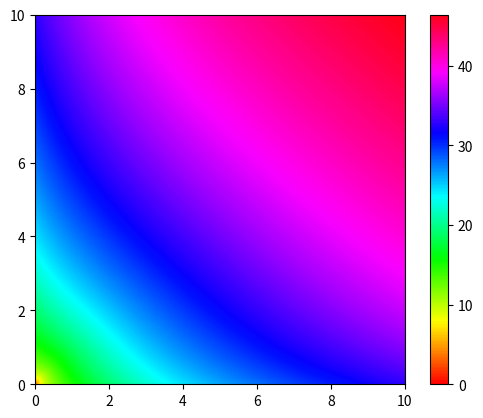

The matplotlib source for this figure:
from numpy import sqrt
import numpy as np
import matplotlib.pyplot as plt

def z(u, v):
    # a = 1 + u, b = 1 + v
    # z0 = -4*u**6*v**4*sqrt(v + 2) + 2*u**6*v**4*sqrt(u + v + 2) + 2*u**6*v**3*sqrt(u + 2) - 22*u**6*v**3*sqrt(v + 2) + 14*u**6*v**3*sqrt(u + v + 2) + 12*u**6*v**2*sqrt(u + 2) - 42*u**6*v**2*sqrt(v + 2) + 36*u**6*v**2*sqrt(u + v + 2) + 24*u**6*v*sqrt(u + 2) - 32*u**6*v*sqrt(v + 2) + 40*u**6*v*sqrt(u + v + 2) + 16*u**6*sqrt(u + 2) - 8*u**6*sqrt(v + 2) + 16*u**6*sqrt(u + v + 2) - 4*u**5*v**5*sqrt(v + 2) + 4*u**5*v**5*sqrt(u + v + 2) + 6*u**5*v**4*sqrt(u + 2) - 54*u**5*v**4*sqrt(v + 2) + 50*u**5*v**4*sqrt(u + v + 2) - 5*u**5*v**3*sqrt(u + 2)*sqrt(v + 2)*sqrt(u + v + 2) + 42*u**5*v**3*sqrt(u + 2) - 214*u**5*v**3*sqrt(v + 2) + 226*u**5*v**3*sqrt(u + v + 2) - 25*u**5*v**2*sqrt(u + 2)*sqrt(v + 2)*sqrt(u + v + 2) + 124*u**5*v**2*sqrt(u + 2) - 348*u**5*v**2*sqrt(v + 2) + 472*u**5*v**2*sqrt(u + v + 2) - 40*u**5*v*sqrt(u + 2)*sqrt(v + 2)*sqrt(u + v + 2) + 184*u**5*v*sqrt(u + 2) - 232*u**5*v*sqrt(v + 2) + 456*u**5*v*sqrt(u + v + 2) - 20*u**5*sqrt(u + 2)*sqrt(v + 2)*sqrt(u + v + 2) + 112*u**5*sqrt(u + 2) - 48*u**5*sqrt(v + 2) + 160*u**5*sqrt(u + v + 2) + 2*u**4*v**6*sqrt(u + v + 2) + 6*u**4*v**5*sqrt(u + 2) - 22*u**4*v**5*sqrt(v + 2) + 34*u**4*v**5*sqrt(u + v + 2) - 10*u**4*v**4*sqrt(u + 2)*sqrt(v + 2)*sqrt(u + v + 2) + 70*u**4*v**4*sqrt(u + 2) - 210*u**4*v**4*sqrt(v + 2) + 292*u**4*v**4*sqrt(u + v + 2) - 95*u**4*v**3*sqrt(u + 2)*sqrt(v + 2)*sqrt(u + v + 2) + 300*u**4*v**3*sqrt(u + 2) - 688*u**4*v**3*sqrt(v + 2) + 1156*u**4*v**3*sqrt(u + v + 2) - 305*u**4*v**2*sqrt(u + 2)*sqrt(v + 2)*sqrt(u + v + 2) + 652*u**4*v**2*sqrt(u + 2) - 964*u**4*v**2*sqrt(v + 2) + 2216*u**4*v**2*sqrt(u + v + 2) - 400*u**4*v*sqrt(u + 2)*sqrt(v + 2)*sqrt(u + v + 2) + 772*u**4*v*sqrt(u + 2) - 528*u**4*v*sqrt(v + 2) + 1984*u**4*v*sqrt(u + v + 2) - 180*u**4*sqrt(u + 2)*sqrt(v + 2)*sqrt(u + v + 2) + 408*u**4*sqrt(u + 2) - 64*u**4*sqrt(v + 2) + 640*u**4*sqrt(u + v + 2) + 2*u**3*v**6*sqrt(u + 2) + 2*u**3*v**6*sqrt(v + 2) + 14*u**3*v**6*sqrt(u + v + 2) - 5*u**3*v**5*sqrt(u + 2)*sqrt(v + 2)*sqrt(u + v + 2) + 46*u**3*v**5*sqrt(u + 2) - 18*u**3*v**5*sqrt(v + 2) + 130*u**3*v**5*sqrt(u + v + 2) - 95*u**3*v**4*sqrt(u + 2)*sqrt(v + 2)*sqrt(u + v + 2) + 332*u**3*v**4*sqrt(u + 2) - 212*u**3*v**4*sqrt(v + 2) + 808*u**3*v**4*sqrt(u + v + 2) - 614*u**3*v**3*sqrt(u + 2)*sqrt(v + 2)*sqrt(u + v + 2) + 1136*u**3*v**3*sqrt(u + 2) - 620*u**3*v**3*sqrt(v + 2) + 2856*u**3*v**3*sqrt(u + v + 2) - 1572*u**3*v**2*sqrt(u + 2)*sqrt(v + 2)*sqrt(u + v + 2) + 2104*u**3*v**2*sqrt(u + 2) - 652*u**3*v**2*sqrt(v + 2) + 5148*u**3*v**2*sqrt(u + v + 2) - 1752*u**3*v*sqrt(u + 2)*sqrt(v + 2)*sqrt(u + v + 2) + 2128*u**3*v*sqrt(u + 2) - 64*u**3*v*sqrt(v + 2) + 4368*u**3*v*sqrt(u + v + 2) - 704*u**3*sqrt(u + 2)*sqrt(v + 2)*sqrt(u + v + 2) + 960*u**3*sqrt(u + 2) + 160*u**3*sqrt(v + 2) + 1328*u**3*sqrt(u + v + 2) + 6*u**2*v**6*sqrt(u + 2) + 12*u**2*v**6*sqrt(v + 2) + 36*u**2*v**6*sqrt(u + v + 2) - 25*u**2*v**5*sqrt(u + 2)*sqrt(v + 2)*sqrt(u + v + 2) + 100*u**2*v**5*sqrt(u + 2) + 104*u**2*v**5*sqrt(v + 2) + 268*u**2*v**5*sqrt(u + v + 2) - 305*u**2*v**4*sqrt(u + 2)*sqrt(v + 2)*sqrt(u + v + 2) + 636*u**2*v**4*sqrt(u + 2) + 416*u**2*v**4*sqrt(v + 2) + 1272*u**2*v**4*sqrt(u + v + 2) - 1572*u**2*v**3*sqrt(u + 2)*sqrt(v + 2)*sqrt(u + v + 2) + 2036*u**2*v**3*sqrt(u + 2) + 1004*u**2*v**3*sqrt(v + 2) + 3912*u**2*v**3*sqrt(u + v + 2) - 3516*u**2*v**2*sqrt(u + 2)*sqrt(v + 2)*sqrt(u + v + 2) + 3560*u**2*v**2*sqrt(u + 2) + 1560*u**2*v**2*sqrt(v + 2) + 6568*u**2*v**2*sqrt(u + v + 2) - 3536*u**2*v*sqrt(u + 2)*sqrt(v + 2)*sqrt(u + v + 2) + 3328*u**2*v*sqrt(u + 2) + 1456*u**2*v*sqrt(v + 2) + 5296*u**2*v*sqrt(u + v + 2) - 1312*u**2*sqrt(u + 2)*sqrt(v + 2)*sqrt(u + v + 2) + 1344*u**2*sqrt(u + 2) + 576*u**2*sqrt(v + 2) + 1536*u**2*sqrt(u + v + 2) + 24*u*v**6*sqrt(v + 2) + 40*u*v**6*sqrt(u + v + 2) - 40*u*v**5*sqrt(u + 2)*sqrt(v + 2)*sqrt(u + v + 2) + 40*u*v**5*sqrt(u + 2) + 248*u*v**5*sqrt(v + 2) + 280*u*v**5*sqrt(u + v + 2) - 400*u*v**4*sqrt(u + 2)*sqrt(v + 2)*sqrt(u + v + 2) + 384*u*v**4*sqrt(u + 2) + 1056*u*v**4*sqrt(v + 2) + 1116*u*v**4*sqrt(u + v + 2) - 1752*u*v**3*sqrt(u + 2)*sqrt(v + 2)*sqrt(u + v + 2) + 1440*u*v**3*sqrt(u + 2) + 2368*u*v**3*sqrt(v + 2) + 2960*u*v**3*sqrt(u + v + 2) - 3536*u*v**2*sqrt(u + 2)*sqrt(v + 2)*sqrt(u + v + 2) + 2672*u*v**2*sqrt(u + 2) + 3008*u*v**2*sqrt(v + 2) + 4544*u*v**2*sqrt(u + v + 2) - 3296*u*v*sqrt(u + 2)*sqrt(v + 2)*sqrt(u + v + 2) + 2496*u*v*sqrt(u + 2) + 2112*u*v*sqrt(v + 2) + 3456*u*v*sqrt(u + v + 2) - 1152*u*sqrt(u + 2)*sqrt(v + 2)*sqrt(u + v + 2) + 960*u*sqrt(u + 2) + 640*u*sqrt(v + 2) + 960*u*sqrt(u + v + 2) - 8*v**6*sqrt(u + 2) + 16*v**6*sqrt(v + 2) + 16*v**6*sqrt(u + v + 2) - 20*v**5*sqrt(u + 2)*sqrt(v + 2)*sqrt(u + v + 2) - 48*v**5*sqrt(u + 2) + 160*v**5*sqrt(v + 2) + 112*v**5*sqrt(u + v + 2) - 180*v**4*sqrt(u + 2)*sqrt(v + 2)*sqrt(u + v + 2) - 64*v**4*sqrt(u + 2) + 640*v**4*sqrt(v + 2) + 408*v**4*sqrt(u + v + 2) - 704*v**3*sqrt(u + 2)*sqrt(v + 2)*sqrt(u + v + 2) + 160*v**3*sqrt(u + 2) + 1328*v**3*sqrt(v + 2) + 960*v**3*sqrt(u + v + 2) - 1312*v**2*sqrt(u + 2)*sqrt(v + 2)*sqrt(u + v + 2) + 576*v**2*sqrt(u + 2) + 1536*v**2*sqrt(v + 2) + 1344*v**2*sqrt(u + v + 2) - 1152*v*sqrt(u + 2)*sqrt(v + 2)*sqrt(u + v + 2) + 640*v*sqrt(u + 2) + 960*v*sqrt(v + 2) + 960*v*sqrt(u + v + 2) - 384*sqrt(u + 2)*sqrt(v + 2)*sqrt(u + v + 2) + 256*sqrt(u + 2) + 256*sqrt(v + 2) + 256*sqrt(u + v + 2)
    # ...A + ...B + ...C
    # z0 = -2*u**6*v**4*sqrt(v + 2) + u**6*v**4*sqrt(u + v + 2) + u**6*v**3*sqrt(u + 2) - 11*u**6*v**3*sqrt(v + 2) + 7*u**6*v**3*sqrt(u + v + 2) + 6*u**6*v**2*sqrt(u + 2) - 21*u**6*v**2*sqrt(v + 2) + 18*u**6*v**2*sqrt(u + v + 2) + 12*u**6*v*sqrt(u + 2) - 16*u**6*v*sqrt(v + 2) + 20*u**6*v*sqrt(u + v + 2) + 8*u**6*sqrt(u + 2) - 4*u**6*sqrt(v + 2) + 8*u**6*sqrt(u + v + 2) - 2*u**5*v**5*sqrt(v + 2) + 2*u**5*v**5*sqrt(u + v + 2) + 3*u**5*v**4*sqrt(u + 2) - 27*u**5*v**4*sqrt(v + 2) + 25*u**5*v**4*sqrt(u + v + 2) + 21*u**5*v**3*sqrt(u + 2) - 107*u**5*v**3*sqrt(v + 2) + 113*u**5*v**3*sqrt(u + v + 2) + 62*u**5*v**2*sqrt(u + 2) - 174*u**5*v**2*sqrt(v + 2) + 236*u**5*v**2*sqrt(u + v + 2) + 92*u**5*v*sqrt(u + 2) - 116*u**5*v*sqrt(v + 2) + 228*u**5*v*sqrt(u + v + 2) + 56*u**5*sqrt(u + 2) - 24*u**5*sqrt(v + 2) + 80*u**5*sqrt(u + v + 2) + u**4*v**6*sqrt(u + v + 2) + 3*u**4*v**5*sqrt(u + 2) - 11*u**4*v**5*sqrt(v + 2) + 17*u**4*v**5*sqrt(u + v + 2) + 35*u**4*v**4*sqrt(u + 2) - 105*u**4*v**4*sqrt(v + 2) + 146*u**4*v**4*sqrt(u + v + 2) + 150*u**4*v**3*sqrt(u + 2) - 344*u**4*v**3*sqrt(v + 2) + 578*u**4*v**3*sqrt(u + v + 2) + 326*u**4*v**2*sqrt(u + 2) - 482*u**4*v**2*sqrt(v + 2) + 1108*u**4*v**2*sqrt(u + v + 2) + 386*u**4*v*sqrt(u + 2) - 264*u**4*v*sqrt(v + 2) + 992*u**4*v*sqrt(u + v + 2) + 204*u**4*sqrt(u + 2) - 32*u**4*sqrt(v + 2) + 320*u**4*sqrt(u + v + 2) + u**3*v**6*sqrt(u + 2) + u**3*v**6*sqrt(v + 2) + 7*u**3*v**6*sqrt(u + v + 2) + 23*u**3*v**5*sqrt(u + 2) - 9*u**3*v**5*sqrt(v + 2) + 65*u**3*v**5*sqrt(u + v + 2) + 166*u**3*v**4*sqrt(u + 2) - 106*u**3*v**4*sqrt(v + 2) + 404*u**3*v**4*sqrt(u + v + 2) + 568*u**3*v**3*sqrt(u + 2) - 310*u**3*v**3*sqrt(v + 2) + 1428*u**3*v**3*sqrt(u + v + 2) + 1052*u**3*v**2*sqrt(u + 2) - 326*u**3*v**2*sqrt(v + 2) + 2574*u**3*v**2*sqrt(u + v + 2) + 1064*u**3*v*sqrt(u + 2) - 32*u**3*v*sqrt(v + 2) + 2184*u**3*v*sqrt(u + v + 2) + 480*u**3*sqrt(u + 2) + 80*u**3*sqrt(v + 2) + 664*u**3*sqrt(u + v + 2) + 3*u**2*v**6*sqrt(u + 2) + 6*u**2*v**6*sqrt(v + 2) + 18*u**2*v**6*sqrt(u + v + 2) + 50*u**2*v**5*sqrt(u + 2) + 52*u**2*v**5*sqrt(v + 2) + 134*u**2*v**5*sqrt(u + v + 2) + 318*u**2*v**4*sqrt(u + 2) + 208*u**2*v**4*sqrt(v + 2) + 636*u**2*v**4*sqrt(u + v + 2) + 1018*u**2*v**3*sqrt(u + 2) + 502*u**2*v**3*sqrt(v + 2) + 1956*u**2*v**3*sqrt(u + v + 2) + 1780*u**2*v**2*sqrt(u + 2) + 780*u**2*v**2*sqrt(v + 2) + 3284*u**2*v**2*sqrt(u + v + 2) + 1664*u**2*v*sqrt(u + 2) + 728*u**2*v*sqrt(v + 2) + 2648*u**2*v*sqrt(u + v + 2) + 672*u**2*sqrt(u + 2) + 288*u**2*sqrt(v + 2) + 768*u**2*sqrt(u + v + 2) + 12*u*v**6*sqrt(v + 2) + 20*u*v**6*sqrt(u + v + 2) + 20*u*v**5*sqrt(u + 2) + 124*u*v**5*sqrt(v + 2) + 140*u*v**5*sqrt(u + v + 2) + 192*u*v**4*sqrt(u + 2) + 528*u*v**4*sqrt(v + 2) + 558*u*v**4*sqrt(u + v + 2) + 720*u*v**3*sqrt(u + 2) + 1184*u*v**3*sqrt(v + 2) + 1480*u*v**3*sqrt(u + v + 2) + 1336*u*v**2*sqrt(u + 2) + 1504*u*v**2*sqrt(v + 2) + 2272*u*v**2*sqrt(u + v + 2) + 1248*u*v*sqrt(u + 2) + 1056*u*v*sqrt(v + 2) + 1728*u*v*sqrt(u + v + 2) + 480*u*sqrt(u + 2) + 320*u*sqrt(v + 2) + 480*u*sqrt(u + v + 2) - 4*v**6*sqrt(u + 2) + 8*v**6*sqrt(v + 2) + 8*v**6*sqrt(u + v + 2) - 24*v**5*sqrt(u + 2) + 80*v**5*sqrt(v + 2) + 56*v**5*sqrt(u + v + 2) - 32*v**4*sqrt(u + 2) + 320*v**4*sqrt(v + 2) + 204*v**4*sqrt(u + v + 2) + 80*v**3*sqrt(u + 2) + 664*v**3*sqrt(v + 2) + 480*v**3*sqrt(u + v + 2) + 288*v**2*sqrt(u + 2) + 768*v**2*sqrt(v + 2) + 672*v**2*sqrt(u + v + 2) + 320*v*sqrt(u + 2) + 480*v*sqrt(v + 2) + 480*v*sqrt(u + v + 2) + 128*sqrt(u + 2) + 128*sqrt(v + 2) + 128*sqrt(u + v + 2)
    # h
    z0 = 4*u**11*v**7 + 48*u**11*v**6 + 248*u**11*v**5 + 720*u**11*v**4 + 1280*u**11*v**3 + 1408*u**11*v**2 + 896*u**11*v + 256*u**11 + 32*u**10*v**8 - 16*u**10*v**7*sqrt(v + 2)*sqrt(u + v + 2) + 448*u**10*v**7 - 16*u**10*v**6*sqrt(u + 2)*sqrt(v + 2) + 8*u**10*v**6*sqrt(u + 2)*sqrt(u + v + 2) - 168*u**10*v**6*sqrt(v + 2)*sqrt(u + v + 2) + 2751*u**10*v**6 - 152*u**10*v**5*sqrt(u + 2)*sqrt(v + 2) + 88*u**10*v**5*sqrt(u + 2)*sqrt(u + v + 2) - 736*u**10*v**5*sqrt(v + 2)*sqrt(u + v + 2) + 9654*u**10*v**5 - 584*u**10*v**4*sqrt(u + 2)*sqrt(v + 2) + 400*u**10*v**4*sqrt(u + 2)*sqrt(u + v + 2) - 1736*u**10*v**4*sqrt(v + 2)*sqrt(u + v + 2) + 21171*u**10*v**4 - 1152*u**10*v**3*sqrt(u + 2)*sqrt(v + 2) + 960*u**10*v**3*sqrt(u + 2)*sqrt(u + v + 2) - 2368*u**10*v**3*sqrt(v + 2)*sqrt(u + v + 2) + 29832*u**10*v**3 - 1216*u**10*v**2*sqrt(u + 2)*sqrt(v + 2) + 1280*u**10*v**2*sqrt(u + 2)*sqrt(u + v + 2) - 1856*u**10*v**2*sqrt(v + 2)*sqrt(u + v + 2) + 26680*u**10*v**2 - 640*u**10*v*sqrt(u + 2)*sqrt(v + 2) + 896*u**10*v*sqrt(u + 2)*sqrt(u + v + 2) - 768*u**10*v*sqrt(v + 2)*sqrt(u + v + 2) + 14144*u**10*v - 128*u**10*sqrt(u + 2)*sqrt(v + 2) + 256*u**10*sqrt(u + 2)*sqrt(u + v + 2) - 128*u**10*sqrt(v + 2)*sqrt(u + v + 2) + 3504*u**10 + 40*u**9*v**9 - 32*u**9*v**8*sqrt(v + 2)*sqrt(u + v + 2) + 880*u**9*v**8 - 48*u**9*v**7*sqrt(u + 2)*sqrt(v + 2) + 32*u**9*v**7*sqrt(u + 2)*sqrt(u + v + 2) - 576*u**9*v**7*sqrt(v + 2)*sqrt(u + v + 2) + 7780*u**9*v**7 - 568*u**9*v**6*sqrt(u + 2)*sqrt(v + 2) + 432*u**9*v**6*sqrt(u + 2)*sqrt(u + v + 2) - 3976*u**9*v**6*sqrt(v + 2)*sqrt(u + v + 2) + 37654*u**9*v**6 - 2928*u**9*v**5*sqrt(u + 2)*sqrt(v + 2) + 2544*u**9*v**5*sqrt(u + 2)*sqrt(u + v + 2) - 14320*u**9*v**5*sqrt(v + 2)*sqrt(u + v + 2) + 111924*u**9*v**5 - 8360*u**9*v**4*sqrt(u + 2)*sqrt(v + 2) + 8400*u**9*v**4*sqrt(u + 2)*sqrt(u + v + 2) - 29880*u**9*v**4*sqrt(v + 2)*sqrt(u + v + 2) + 214078*u**9*v**4 - 13952*u**9*v**3*sqrt(u + 2)*sqrt(v + 2) + 16640*u**9*v**3*sqrt(u + 2)*sqrt(u + v + 2) - 37136*u**9*v**3*sqrt(v + 2)*sqrt(u + v + 2) + 265776*u**9*v**3 - 13248*u**9*v**2*sqrt(u + 2)*sqrt(v + 2) + 19584*u**9*v**2*sqrt(u + 2)*sqrt(u + v + 2) - 26784*u**9*v**2*sqrt(v + 2)*sqrt(u + v + 2) + 209264*u**9*v**2 - 6400*u**9*v*sqrt(u + 2)*sqrt(v + 2) + 12544*u**9*v*sqrt(u + 2)*sqrt(u + v + 2) - 10176*u**9*v*sqrt(v + 2)*sqrt(u + v + 2) + 97408*u**9*v - 1152*u**9*sqrt(u + 2)*sqrt(v + 2) + 3328*u**9*sqrt(u + 2)*sqrt(u + v + 2) - 1536*u**9*sqrt(v + 2)*sqrt(u + v + 2) + 21472*u**9 + 16*u**8*v**10 - 16*u**8*v**9*sqrt(v + 2)*sqrt(u + v + 2) + 592*u**8*v**9 - 48*u**8*v**8*sqrt(u + 2)*sqrt(v + 2) + 48*u**8*v**8*sqrt(u + 2)*sqrt(u + v + 2) - 448*u**8*v**8*sqrt(v + 2)*sqrt(u + v + 2) + 7914*u**8*v**8 - 912*u**8*v**7*sqrt(u + 2)*sqrt(v + 2) + 832*u**8*v**7*sqrt(u + 2)*sqrt(u + v + 2) - 5328*u**8*v**7*sqrt(v + 2)*sqrt(u + v + 2) + 55204*u**8*v**7 - 6472*u**8*v**6*sqrt(u + 2)*sqrt(v + 2) + 6280*u**8*v**6*sqrt(u + 2)*sqrt(u + v + 2) - 31280*u**8*v**6*sqrt(v + 2)*sqrt(u + v + 2) + 230077*u**8*v**6 - 24616*u**8*v**5*sqrt(u + 2)*sqrt(v + 2) + 27128*u**8*v**5*sqrt(u + 2)*sqrt(u + v + 2) - 102464*u**8*v**5*sqrt(v + 2)*sqrt(u + v + 2) + 609750*u**8*v**5 - 56688*u**8*v**4*sqrt(u + 2)*sqrt(v + 2) + 73440*u**8*v**4*sqrt(u + 2)*sqrt(u + v + 2) - 198864*u**8*v**4*sqrt(v + 2)*sqrt(u + v + 2) + 1053007*u**8*v**4 - 80992*u**8*v**3*sqrt(u + 2)*sqrt(v + 2) + 127088*u**8*v**3*sqrt(u + 2)*sqrt(u + v + 2) - 231136*u**8*v**3*sqrt(v + 2)*sqrt(u + v + 2) + 1181016*u**8*v**3 - 68400*u**8*v**2*sqrt(u + 2)*sqrt(v + 2) + 136096*u**8*v**2*sqrt(u + 2)*sqrt(u + v + 2) - 155072*u**8*v**2*sqrt(v + 2)*sqrt(u + v + 2) + 834072*u**8*v**2 - 29632*u**8*v*sqrt(u + 2)*sqrt(v + 2) + 81344*u**8*v*sqrt(u + 2)*sqrt(u + v + 2) - 53888*u**8*v*sqrt(v + 2)*sqrt(u + v + 2) + 345600*u**8*v - 4544*u**8*sqrt(u + 2)*sqrt(v + 2) + 20352*u**8*sqrt(u + 2)*sqrt(u + v + 2) - 7168*u**8*sqrt(v + 2)*sqrt(u + v + 2) + 68848*u**8 + 4*u**7*v**11 + 192*u**7*v**10 - 16*u**7*v**9*sqrt(u + 2)*sqrt(v + 2) + 32*u**7*v**9*sqrt(u + 2)*sqrt(u + v + 2) - 160*u**7*v**9*sqrt(v + 2)*sqrt(u + v + 2) + 3700*u**7*v**9 - 592*u**7*v**8*sqrt(u + 2)*sqrt(v + 2) + 784*u**7*v**8*sqrt(u + 2)*sqrt(u + v + 2) - 2544*u**7*v**8*sqrt(v + 2)*sqrt(u + v + 2) + 35684*u**7*v**8 - 6736*u**7*v**7*sqrt(u + 2)*sqrt(v + 2) + 8240*u**7*v**7*sqrt(u + 2)*sqrt(u + v + 2) - 23008*u**7*v**7*sqrt(v + 2)*sqrt(u + v + 2) + 203368*u**7*v**7 - 36976*u**7*v**6*sqrt(u + 2)*sqrt(v + 2) + 47680*u**7*v**6*sqrt(u + 2)*sqrt(u + v + 2) - 120272*u**7*v**6*sqrt(v + 2)*sqrt(u + v + 2) + 733764*u**7*v**6 - 117280*u**7*v**5*sqrt(u + 2)*sqrt(v + 2) + 170560*u**7*v**5*sqrt(u + 2)*sqrt(u + v + 2) - 368384*u**7*v**5*sqrt(v + 2)*sqrt(u + v + 2) + 1722092*u**7*v**5 - 232128*u**7*v**4*sqrt(u + 2)*sqrt(v + 2) + 398464*u**7*v**4*sqrt(u + 2)*sqrt(u + v + 2) - 675408*u**7*v**4*sqrt(v + 2)*sqrt(u + v + 2) + 2635536*u**7*v**4 - 290016*u**7*v**3*sqrt(u + 2)*sqrt(v + 2) + 613776*u**7*v**3*sqrt(u + 2)*sqrt(u + v + 2) - 736880*u**7*v**3*sqrt(v + 2)*sqrt(u + v + 2) + 2576624*u**7*v**3 - 215904*u**7*v**2*sqrt(u + 2)*sqrt(v + 2) + 600384*u**7*v**2*sqrt(u + 2)*sqrt(u + v + 2) - 454432*u**7*v**2*sqrt(v + 2)*sqrt(u + v + 2) + 1535104*u**7*v**2 - 80640*u**7*v*sqrt(u + 2)*sqrt(v + 2) + 334400*u**7*v*sqrt(u + 2)*sqrt(u + v + 2) - 138432*u**7*v*sqrt(v + 2)*sqrt(u + v + 2) + 518416*u**7*v - 9088*u**7*sqrt(u + 2)*sqrt(v + 2) + 78848*u**7*sqrt(u + 2)*sqrt(u + v + 2) - 14208*u**7*sqrt(v + 2)*sqrt(u + v + 2) + 88864*u**7 + 48*u**6*v**11 + 8*u**6*v**10*sqrt(u + 2)*sqrt(u + v + 2) + 8*u**6*v**10*sqrt(v + 2)*sqrt(u + v + 2) + 1055*u**6*v**10 - 88*u**6*v**9*sqrt(u + 2)*sqrt(v + 2) + 360*u**6*v**9*sqrt(u + 2)*sqrt(u + v + 2) - 560*u**6*v**9*sqrt(v + 2)*sqrt(u + v + 2) + 12918*u**6*v**9 - 2344*u**6*v**8*sqrt(u + 2)*sqrt(v + 2) + 5104*u**6*v**8*sqrt(u + 2)*sqrt(u + v + 2) - 6904*u**6*v**8*sqrt(v + 2)*sqrt(u + v + 2) + 90685*u**6*v**8 - 22288*u**6*v**7*sqrt(u + 2)*sqrt(v + 2) + 41328*u**6*v**7*sqrt(u + 2)*sqrt(u + v + 2) - 50352*u**6*v**7*sqrt(v + 2)*sqrt(u + v + 2) + 397412*u**6*v**7 - 108528*u**6*v**6*sqrt(u + 2)*sqrt(v + 2) + 206848*u**6*v**6*sqrt(u + 2)*sqrt(u + v + 2) - 238512*u**6*v**6*sqrt(v + 2)*sqrt(u + v + 2) + 1121930*u**6*v**6 - 311488*u**6*v**5*sqrt(u + 2)*sqrt(v + 2) + 666800*u**6*v**5*sqrt(u + 2)*sqrt(u + v + 2) - 690640*u**6*v**5*sqrt(v + 2)*sqrt(u + v + 2) + 1998952*u**6*v**5 - 557456*u**6*v**4*sqrt(u + 2)*sqrt(v + 2) + 1424128*u**6*v**4*sqrt(u + 2)*sqrt(u + v + 2) - 1193904*u**6*v**4*sqrt(v + 2)*sqrt(u + v + 2) + 2040944*u**6*v**4 - 620832*u**6*v**3*sqrt(u + 2)*sqrt(v + 2) + 2020640*u**6*v**3*sqrt(u + 2)*sqrt(u + v + 2) - 1191520*u**6*v**3*sqrt(v + 2)*sqrt(u + v + 2) + 764000*u**6*v**3 - 397856*u**6*v**2*sqrt(u + 2)*sqrt(v + 2) + 1834624*u**6*v**2*sqrt(u + 2)*sqrt(u + v + 2) - 623296*u**6*v**2*sqrt(v + 2)*sqrt(u + v + 2) - 554736*u**6*v**2 - 112768*u**6*v*sqrt(u + 2)*sqrt(v + 2) + 956672*u**6*v*sqrt(u + 2)*sqrt(u + v + 2) - 126208*u**6*v*sqrt(v + 2)*sqrt(u + v + 2) - 637376*u**6*v - 1280*u**6*sqrt(u + 2)*sqrt(v + 2) + 212736*u**6*sqrt(u + 2)*sqrt(u + v + 2) + 3328*u**6*sqrt(v + 2)*sqrt(u + v + 2) - 154432*u**6 + 248*u**5*v**11 + 8*u**5*v**10*sqrt(u + 2)*sqrt(v + 2) + 64*u**5*v**10*sqrt(u + 2)*sqrt(u + v + 2) + 88*u**5*v**10*sqrt(v + 2)*sqrt(u + v + 2) + 3574*u**5*v**10 + 64*u**5*v**9*sqrt(u + 2)*sqrt(v + 2) + 1696*u**5*v**9*sqrt(u + 2)*sqrt(u + v + 2) - 336*u**5*v**9*sqrt(v + 2)*sqrt(u + v + 2) + 28868*u**5*v**9 - 1704*u**5*v**8*sqrt(u + 2)*sqrt(v + 2) + 18032*u**5*v**8*sqrt(u + 2)*sqrt(u + v + 2) - 5336*u**5*v**8*sqrt(v + 2)*sqrt(u + v + 2) + 130614*u**5*v**8 - 23408*u**5*v**7*sqrt(u + 2)*sqrt(v + 2) + 121344*u**5*v**7*sqrt(u + 2)*sqrt(u + v + 2) - 32912*u**5*v**7*sqrt(v + 2)*sqrt(u + v + 2) + 289260*u**5*v**7 - 123712*u**5*v**6*sqrt(u + 2)*sqrt(v + 2) + 547696*u**5*v**6*sqrt(u + 2)*sqrt(u + v + 2) - 151264*u**5*v**6*sqrt(v + 2)*sqrt(u + v + 2) - 55160*u**5*v**6 - 352720*u**5*v**5*sqrt(u + 2)*sqrt(v + 2) + 1655952*u**5*v**5*sqrt(u + 2)*sqrt(u + v + 2) - 429280*u**5*v**5*sqrt(v + 2)*sqrt(u + v + 2) - 2259504*u**5*v**5 - 586272*u**5*v**4*sqrt(u + 2)*sqrt(v + 2) + 3358624*u**5*v**4*sqrt(u + 2)*sqrt(u + v + 2) - 651008*u**5*v**4*sqrt(v + 2)*sqrt(u + v + 2) - 6793408*u**5*v**4 - 548896*u**5*v**3*sqrt(u + 2)*sqrt(v + 2) + 4530016*u**5*v**3*sqrt(u + 2)*sqrt(u + v + 2) - 407008*u**5*v**3*sqrt(v + 2)*sqrt(u + v + 2) - 10631040*u**5*v**3 - 220960*u**5*v**2*sqrt(u + 2)*sqrt(v + 2) + 3902752*u**5*v**2*sqrt(u + 2)*sqrt(u + v + 2) + 102336*u**5*v**2*sqrt(v + 2)*sqrt(u + v + 2) - 9572480*u**5*v**2 + 40192*u**5*v*sqrt(u + 2)*sqrt(v + 2) + 1929984*u**5*v*sqrt(u + 2)*sqrt(u + v + 2) + 246272*u**5*v*sqrt(v + 2)*sqrt(u + v + 2) - 4627840*u**5*v + 47872*u**5*sqrt(u + 2)*sqrt(v + 2) + 407680*u**5*sqrt(u + 2)*sqrt(u + v + 2) + 81920*u**5*sqrt(v + 2)*sqrt(u + v + 2) - 900352*u**5 + 720*u**4*v**11 + 56*u**4*v**10*sqrt(u + 2)*sqrt(v + 2) + 184*u**4*v**10*sqrt(u + 2)*sqrt(u + v + 2) + 400*u**4*v**10*sqrt(v + 2)*sqrt(u + v + 2) + 8371*u**4*v**10 + 1400*u**4*v**9*sqrt(u + 2)*sqrt(v + 2) + 4120*u**4*v**9*sqrt(u + 2)*sqrt(u + v + 2) + 3280*u**4*v**9*sqrt(v + 2)*sqrt(u + v + 2) + 47550*u**4*v**9 + 11872*u**4*v**8*sqrt(u + 2)*sqrt(v + 2) + 37664*u**4*v**8*sqrt(u + 2)*sqrt(u + v + 2) + 21344*u**4*v**8*sqrt(v + 2)*sqrt(u + v + 2) + 102367*u**4*v**8 + 51392*u**4*v**7*sqrt(u + 2)*sqrt(v + 2) + 221792*u**4*v**7*sqrt(u + 2)*sqrt(u + v + 2) + 112144*u**4*v**7*sqrt(v + 2)*sqrt(u + v + 2) - 366640*u**4*v**7 + 136768*u**4*v**6*sqrt(u + 2)*sqrt(v + 2) + 920976*u**4*v**6*sqrt(u + 2)*sqrt(u + v + 2) + 394608*u**4*v**6*sqrt(v + 2)*sqrt(u + v + 2) - 3390464*u**4*v**6 + 266112*u**4*v**5*sqrt(u + 2)*sqrt(v + 2) + 2659072*u**4*v**5*sqrt(u + 2)*sqrt(u + v + 2) + 948512*u**4*v**5*sqrt(v + 2)*sqrt(u + v + 2) - 11700032*u**4*v**5 + 451360*u**4*v**4*sqrt(u + 2)*sqrt(v + 2) + 5227680*u**4*v**4*sqrt(u + 2)*sqrt(u + v + 2) + 1667200*u**4*v**4*sqrt(v + 2)*sqrt(u + v + 2) - 23568976*u**4*v**4 + 673920*u**4*v**3*sqrt(u + 2)*sqrt(v + 2) + 6843168*u**4*v**3*sqrt(u + 2)*sqrt(u + v + 2) + 2157216*u**4*v**3*sqrt(v + 2)*sqrt(u + v + 2) - 29751008*u**4*v**3 + 743872*u**4*v**2*sqrt(u + 2)*sqrt(v + 2) + 5697216*u**4*v**2*sqrt(u + 2)*sqrt(u + v + 2) + 1887424*u**4*v**2*sqrt(v + 2)*sqrt(u + v + 2) - 23147840*u**4*v**2 + 494976*u**4*v*sqrt(u + 2)*sqrt(v + 2) + 2709760*u**4*v*sqrt(u + 2)*sqrt(u + v + 2) + 950016*u**4*v*sqrt(v + 2)*sqrt(u + v + 2) - 10088576*u**4*v + 143872*u**4*sqrt(u + 2)*sqrt(v + 2) + 549376*u**4*sqrt(u + 2)*sqrt(u + v + 2) + 200192*u**4*sqrt(v + 2)*sqrt(u + v + 2) - 1849344*u**4 + 1280*u**3*v**11 + 128*u**3*v**10*sqrt(u + 2)*sqrt(v + 2) + 192*u**3*v**10*sqrt(u + 2)*sqrt(u + v + 2) + 960*u**3*v**10*sqrt(v + 2)*sqrt(u + v + 2) + 13960*u**3*v**10 + 3472*u**3*v**9*sqrt(u + 2)*sqrt(v + 2) + 4992*u**3*v**9*sqrt(u + 2)*sqrt(u + v + 2) + 11008*u**3*v**9*sqrt(v + 2)*sqrt(u + v + 2) + 66736*u**3*v**9 + 33664*u**3*v**8*sqrt(u + 2)*sqrt(v + 2) + 45008*u**3*v**8*sqrt(u + 2)*sqrt(u + v + 2) + 73200*u**3*v**8*sqrt(v + 2)*sqrt(u + v + 2) + 67512*u**3*v**8 + 175472*u**3*v**7*sqrt(u + 2)*sqrt(v + 2) + 248672*u**3*v**7*sqrt(u + 2)*sqrt(u + v + 2) + 344688*u**3*v**7*sqrt(v + 2)*sqrt(u + v + 2) - 971744*u**3*v**7 + 577216*u**3*v**6*sqrt(u + 2)*sqrt(v + 2) + 978592*u**3*v**6*sqrt(u + 2)*sqrt(u + v + 2) + 1141088*u**3*v**6*sqrt(v + 2)*sqrt(u + v + 2) - 6102976*u**3*v**6 + 1301664*u**3*v**5*sqrt(u + 2)*sqrt(v + 2) + 2743456*u**3*v**5*sqrt(u + 2)*sqrt(u + v + 2) + 2623648*u**3*v**5*sqrt(v + 2)*sqrt(u + v + 2) - 18527440*u**3*v**5 + 2097504*u**3*v**4*sqrt(u + 2)*sqrt(v + 2) + 5303648*u**3*v**4*sqrt(u + 2)*sqrt(u + v + 2) + 4196224*u**3*v**4*sqrt(v + 2)*sqrt(u + v + 2) - 34293440*u**3*v**4 + 2424960*u**3*v**3*sqrt(u + 2)*sqrt(v + 2) + 6832768*u**3*v**3*sqrt(u + 2)*sqrt(u + v + 2) + 4621952*u**3*v**3*sqrt(v + 2)*sqrt(u + v + 2) - 40400640*u**3*v**3 + 1931264*u**3*v**2*sqrt(u + 2)*sqrt(v + 2) + 5570560*u**3*v**2*sqrt(u + 2)*sqrt(u + v + 2) + 3344640*u**3*v**2*sqrt(v + 2)*sqrt(u + v + 2) - 29597952*u**3*v**2 + 951296*u**3*v*sqrt(u + 2)*sqrt(v + 2) + 2578688*u**3*v*sqrt(u + 2)*sqrt(u + v + 2) + 1413888*u**3*v*sqrt(v + 2)*sqrt(u + v + 2) - 12252672*u**3*v + 217088*u**3*sqrt(u + 2)*sqrt(v + 2) + 506880*u**3*sqrt(u + 2)*sqrt(u + v + 2) + 259072*u**3*sqrt(v + 2)*sqrt(u + v + 2) - 2163712*u**3 + 1408*u**2*v**11 + 64*u**2*v**10*sqrt(u + 2)*sqrt(v + 2) - 64*u**2*v**10*sqrt(u + 2)*sqrt(u + v + 2) + 1280*u**2*v**10*sqrt(v + 2)*sqrt(u + v + 2) + 15928*u**2*v**10 + 2720*u**2*v**9*sqrt(u + 2)*sqrt(v + 2) + 1856*u**2*v**9*sqrt(u + 2)*sqrt(u + v + 2) + 16000*u**2*v**9*sqrt(v + 2)*sqrt(u + v + 2) + 78192*u**2*v**9 + 31232*u**2*v**8*sqrt(u + 2)*sqrt(v + 2) + 24656*u**2*v**8*sqrt(u + 2)*sqrt(u + v + 2) + 102816*u**2*v**8*sqrt(v + 2)*sqrt(u + v + 2) + 116952*u**2*v**8 + 181792*u**2*v**7*sqrt(u + 2)*sqrt(v + 2) + 149536*u**2*v**7*sqrt(u + 2)*sqrt(u + v + 2) + 444160*u**2*v**7*sqrt(v + 2)*sqrt(u + v + 2) - 731584*u**2*v**7 + 646656*u**2*v**6*sqrt(u + 2)*sqrt(v + 2) + 603872*u**2*v**6*sqrt(u + 2)*sqrt(u + v + 2) + 1359680*u**2*v**6*sqrt(v + 2)*sqrt(u + v + 2) - 5021984*u**2*v**6 + 1524800*u**2*v**5*sqrt(u + 2)*sqrt(v + 2) + 1713504*u**2*v**5*sqrt(u + 2)*sqrt(u + v + 2) + 2935072*u**2*v**5*sqrt(v + 2)*sqrt(u + v + 2) - 15104864*u**2*v**5 + 2468288*u**2*v**4*sqrt(u + 2)*sqrt(v + 2) + 3335616*u**2*v**4*sqrt(u + 2)*sqrt(u + v + 2) + 4411584*u**2*v**4*sqrt(v + 2)*sqrt(u + v + 2) - 27219456*u**2*v**4 + 2748928*u**2*v**3*sqrt(u + 2)*sqrt(v + 2) + 4296704*u**2*v**3*sqrt(u + 2)*sqrt(u + v + 2) + 4521984*u**2*v**3*sqrt(v + 2)*sqrt(u + v + 2) - 31044864*u**2*v**3 + 2034944*u**2*v**2*sqrt(u + 2)*sqrt(v + 2) + 3472640*u**2*v**2*sqrt(u + 2)*sqrt(u + v + 2) + 3014656*u**2*v**2*sqrt(v + 2)*sqrt(u + v + 2) - 21983232*u**2*v**2 + 909312*u**2*v*sqrt(u + 2)*sqrt(v + 2) + 1581056*u**2*v*sqrt(u + 2)*sqrt(u + v + 2) + 1171456*u**2*v*sqrt(v + 2)*sqrt(u + v + 2) - 8806912*u**2*v + 186368*u**2*sqrt(u + 2)*sqrt(v + 2) + 304128*u**2*sqrt(u + 2)*sqrt(u + v + 2) + 198656*u**2*sqrt(v + 2)*sqrt(u + v + 2) - 1513472*u**2 + 896*u*v**11 - 128*u*v**10*sqrt(u + 2)*sqrt(v + 2) - 256*u*v**10*sqrt(u + 2)*sqrt(u + v + 2) + 896*u*v**10*sqrt(v + 2)*sqrt(u + v + 2) + 11072*u*v**10 - 832*u*v**9*sqrt(u + 2)*sqrt(v + 2) - 1536*u*v**9*sqrt(u + 2)*sqrt(u + v + 2) + 11520*u*v**9*sqrt(v + 2)*sqrt(u + v + 2) + 60800*u*v**9 + 3200*u*v**8*sqrt(u + 2)*sqrt(v + 2) - 896*u*v**8*sqrt(u + 2)*sqrt(u + v + 2) + 71872*u*v**8*sqrt(v + 2)*sqrt(u + v + 2) + 149632*u*v**8 + 53696*u*v**7*sqrt(u + 2)*sqrt(v + 2) + 26112*u*v**7*sqrt(u + 2)*sqrt(u + v + 2) + 291264*u*v**7*sqrt(v + 2)*sqrt(u + v + 2) - 91696*u*v**7 + 262272*u*v**6*sqrt(u + 2)*sqrt(v + 2) + 162304*u*v**6*sqrt(u + 2)*sqrt(u + v + 2) + 831488*u*v**6*sqrt(v + 2)*sqrt(u + v + 2) - 1837856*u*v**6 + 716800*u*v**5*sqrt(u + 2)*sqrt(v + 2) + 541952*u*v**5*sqrt(u + 2)*sqrt(u + v + 2) + 1685760*u*v**5*sqrt(v + 2)*sqrt(u + v + 2) - 6150144*u*v**5 + 1242880*u*v**4*sqrt(u + 2)*sqrt(v + 2) + 1136000*u*v**4*sqrt(u + 2)*sqrt(u + v + 2) + 2393728*u*v**4*sqrt(v + 2)*sqrt(u + v + 2) - 11300480*u*v**4 + 1412352*u*v**3*sqrt(u + 2)*sqrt(v + 2) + 1512448*u*v**3*sqrt(u + 2)*sqrt(u + v + 2) + 2320128*u*v**3*sqrt(v + 2)*sqrt(u + v + 2) - 12805632*u*v**3 + 1031168*u*v**2*sqrt(u + 2)*sqrt(v + 2) + 1234944*u*v**2*sqrt(u + 2)*sqrt(u + v + 2) + 1460224*u*v**2*sqrt(v + 2)*sqrt(u + v + 2) - 8917504*u*v**2 + 443392*u*v*sqrt(u + 2)*sqrt(v + 2) + 560128*u*v*sqrt(u + 2)*sqrt(u + v + 2) + 535552*u*v*sqrt(v + 2)*sqrt(u + v + 2) - 3500032*u*v + 86016*u*sqrt(u + 2)*sqrt(v + 2) + 106496*u*sqrt(u + 2)*sqrt(u + v + 2) + 86016*u*sqrt(v + 2)*sqrt(u + v + 2) - 589824*u + 256*v**11 - 128*v**10*sqrt(u + 2)*sqrt(v + 2) - 128*v**10*sqrt(u + 2)*sqrt(u + v + 2) + 256*v**10*sqrt(v + 2)*sqrt(u + v + 2) + 3504*v**10 - 1536*v**9*sqrt(u + 2)*sqrt(v + 2) - 1152*v**9*sqrt(u + 2)*sqrt(u + v + 2) + 3328*v**9*sqrt(v + 2)*sqrt(u + v + 2) + 21472*v**9 - 7168*v**8*sqrt(u + 2)*sqrt(v + 2) - 4544*v**8*sqrt(u + 2)*sqrt(u + v + 2) + 20352*v**8*sqrt(v + 2)*sqrt(u + v + 2) + 68848*v**8 - 14208*v**7*sqrt(u + 2)*sqrt(v + 2) - 9088*v**7*sqrt(u + 2)*sqrt(u + v + 2) + 78848*v**7*sqrt(v + 2)*sqrt(u + v + 2) + 88864*v**7 + 3328*v**6*sqrt(u + 2)*sqrt(v + 2) - 1280*v**6*sqrt(u + 2)*sqrt(u + v + 2) + 212736*v**6*sqrt(v + 2)*sqrt(u + v + 2) - 154432*v**6 + 81920*v**5*sqrt(u + 2)*sqrt(v + 2) + 47872*v**5*sqrt(u + 2)*sqrt(u + v + 2) + 407680*v**5*sqrt(v + 2)*sqrt(u + v + 2) - 900352*v**5 + 200192*v**4*sqrt(u + 2)*sqrt(v + 2) + 143872*v**4*sqrt(u + 2)*sqrt(u + v + 2) + 549376*v**4*sqrt(v + 2)*sqrt(u + v + 2) - 1849344*v**4 + 259072*v**3*sqrt(u + 2)*sqrt(v + 2) + 217088*v**3*sqrt(u + 2)*sqrt(u + v + 2) + 506880*v**3*sqrt(v + 2)*sqrt(u + v + 2) - 2163712*v**3 + 198656*v**2*sqrt(u + 2)*sqrt(v + 2) + 186368*v**2*sqrt(u + 2)*sqrt(u + v + 2) + 304128*v**2*sqrt(v + 2)*sqrt(u + v + 2) - 1513472*v**2 + 86016*v*sqrt(u + 2)*sqrt(v + 2) + 86016*v*sqrt(u + 2)*sqrt(u + v + 2) + 106496*v*sqrt(v + 2)*sqrt(u + v + 2) - 589824*v + 16384*sqrt(u + 2)*sqrt(v + 2) + 16384*sqrt(u + 2)*sqrt(u + v + 2) + 16384*sqrt(v + 2)*sqrt(u + v + 2) - 98304
    z0[z0 >= 0] = np.log(1 + z0[z0 >= 0])
    z0[z0 < 0] = -np.log(1 - z0[z0 < 0])
    return z0

def main():
    U, V = np.meshgrid(np.linspace(0.0, 10.0, 1000), np.linspace(0.0, 10.0, 1000))
    plt.imshow(z(U, V), origin='lower', extent = [0, 10, 0, 10], cmap=plt.cm.hsv)
    plt.colorbar()
    plt.show()

if __name__ == '__main__':
    main()